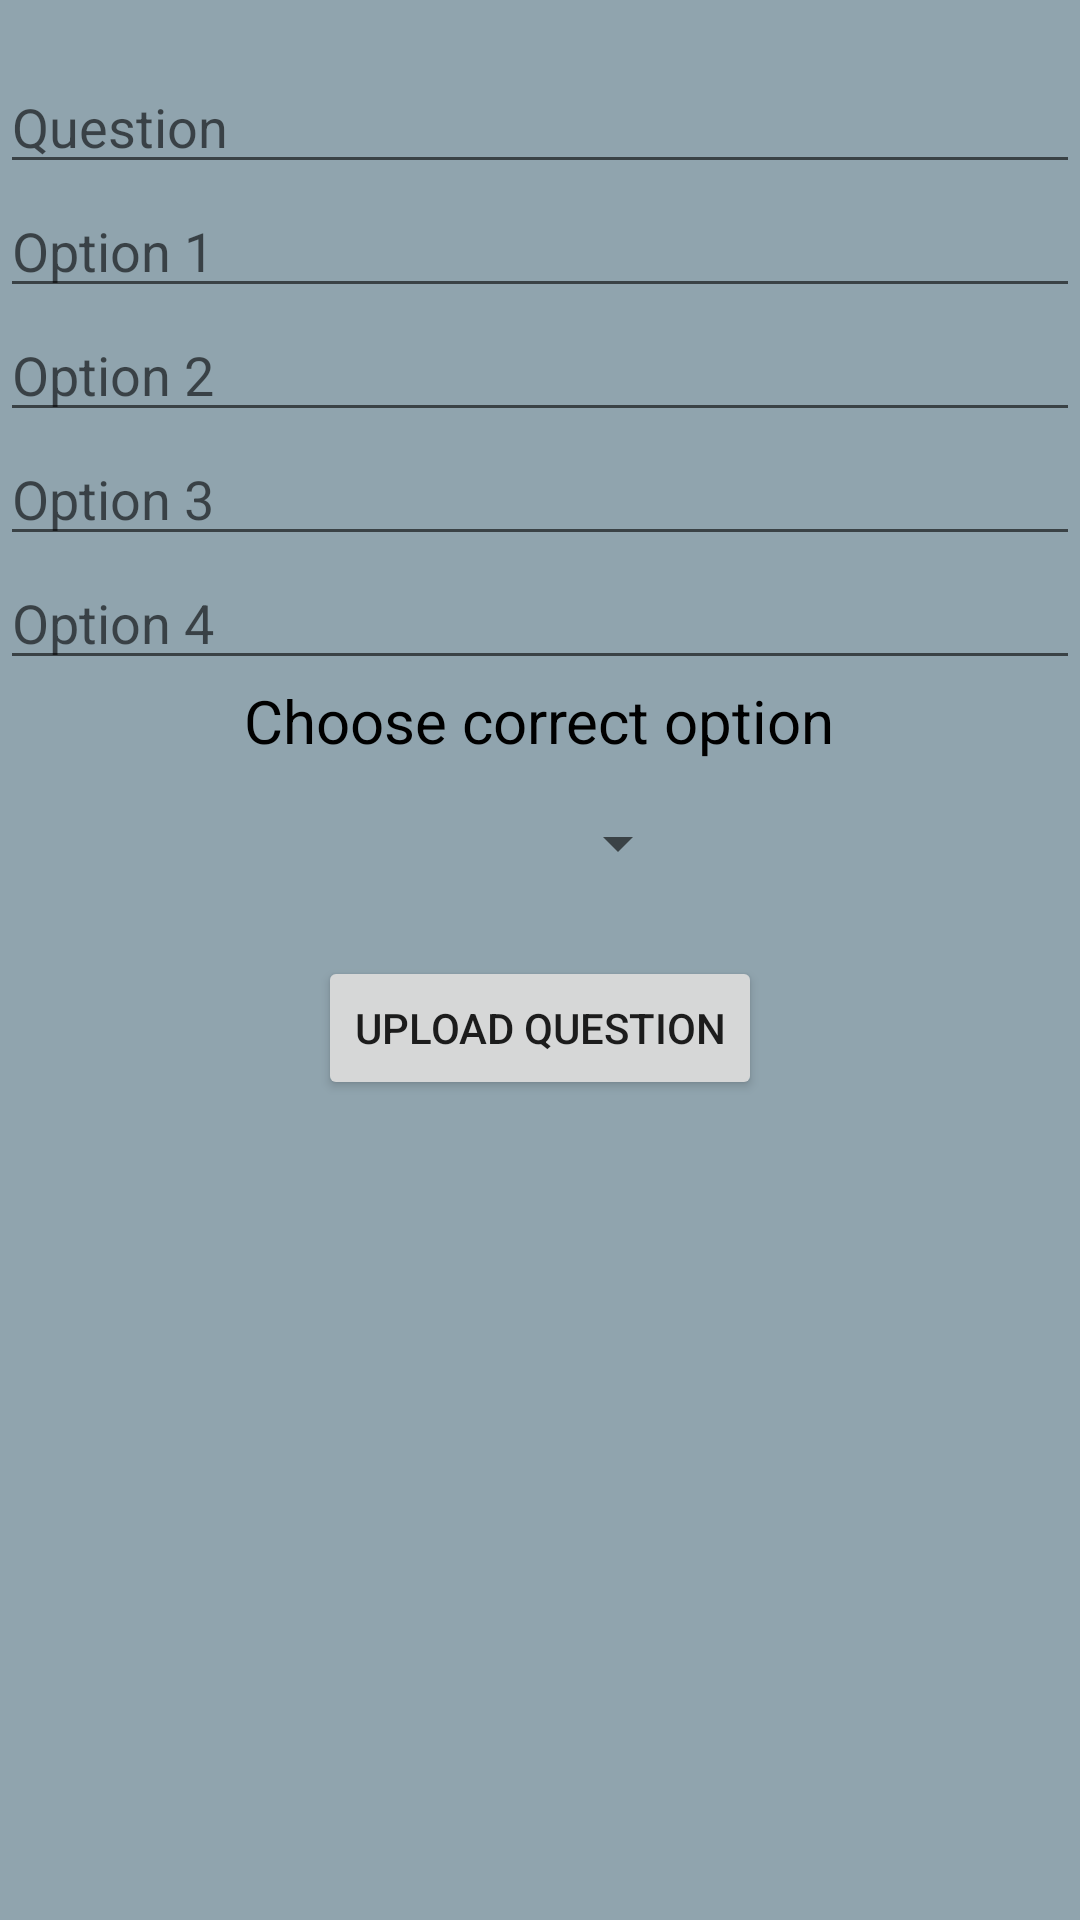

Android layout source for this screen:
<!-- AndroidManifest.xml: application theme AppTheme.NoActionBar -->
<!-- res/layout/upload_question.xml -->
<?xml version="1.0" encoding="utf-8"?>
<RelativeLayout xmlns:android="http://schemas.android.com/apk/res/android"
    xmlns:app="http://schemas.android.com/apk/res-auto"
    xmlns:tools="http://schemas.android.com/tools"
    android:layout_width="match_parent"
    android:background="#90a4ae"
    android:layout_height="match_parent"
    tools:context="sahil.iiitk_foundationday_app.views.UploadQuestionActivity">


    <EditText
        android:id="@+id/upload_question"
        android:layout_marginTop="20dp"
        android:layout_width="match_parent"
        android:inputType="textMultiLine"
        android:hint="Question"
        android:layout_height="wrap_content"
        android:layout_centerHorizontal="true"/>
    <EditText
        android:id="@+id/upload_option1"
        android:layout_below="@+id/upload_question"
        android:layout_width="match_parent"
        android:hint="Option 1"
        android:layout_height="wrap_content"
        android:layout_centerHorizontal="true"/>
    <EditText
        android:id="@+id/upload_option2"
        android:layout_below="@+id/upload_option1"
        android:layout_width="match_parent"
        android:layout_height="wrap_content"
        android:hint="Option 2"
        android:layout_centerHorizontal="true"/>
    <EditText
        android:id="@+id/upload_option3"
        android:layout_below="@+id/upload_option2"
        android:layout_width="match_parent"
        android:hint="Option 3"
        android:layout_height="wrap_content"
        android:layout_centerHorizontal="true"/>
    <EditText
        android:id="@+id/upload_option4"
        android:layout_below="@+id/upload_option3"
        android:layout_width="match_parent"
        android:hint="Option 4"
        android:layout_height="wrap_content"
        android:layout_centerHorizontal="true"/>

    <TextView
        android:id="@+id/upload_spinner_label"
        android:layout_width="wrap_content"
        android:layout_height="wrap_content"
        android:layout_centerHorizontal="true"
        android:text="Choose correct option"
        android:textColor="#000000"
        android:textSize="20sp"
        android:layout_below="@id/upload_option4"/>

    <Spinner
        android:id="@+id/upload_correct_option"
        android:layout_width="100dp"
        android:layout_below="@id/upload_spinner_label"
        android:layout_height="35dp"
        android:layout_marginTop="10dp"
        android:gravity="center"
        android:spinnerMode="dialog"
        android:textAlignment="gravity"
        android:prompt="@string/options"
        android:layout_centerHorizontal="true"/>

    <Button
        android:id="@+id/uploadButton"
        android:layout_below="@id/upload_correct_option"
        android:layout_width="wrap_content"
        android:layout_height="wrap_content"
        android:layout_centerHorizontal="true"
        android:layout_marginTop="20dp"
        android:text="Upload Question"
        android:onClick="uploadQuestion"
        />
</RelativeLayout>
<!-- resources referenced by this layout -->
<resources>
  <style name="AppTheme.NoActionBar">
          <item name="windowActionBar">false</item>
          <item name="windowNoTitle">true</item>
      </style>
</resources>
